Run: headless pygame with SDL's dummy video driver; simulated clock (each Clock.tick advances the game by its frame time, no real sleeping); random seed 0; keys injected as events and as key.get_pressed() state; no mouse input.
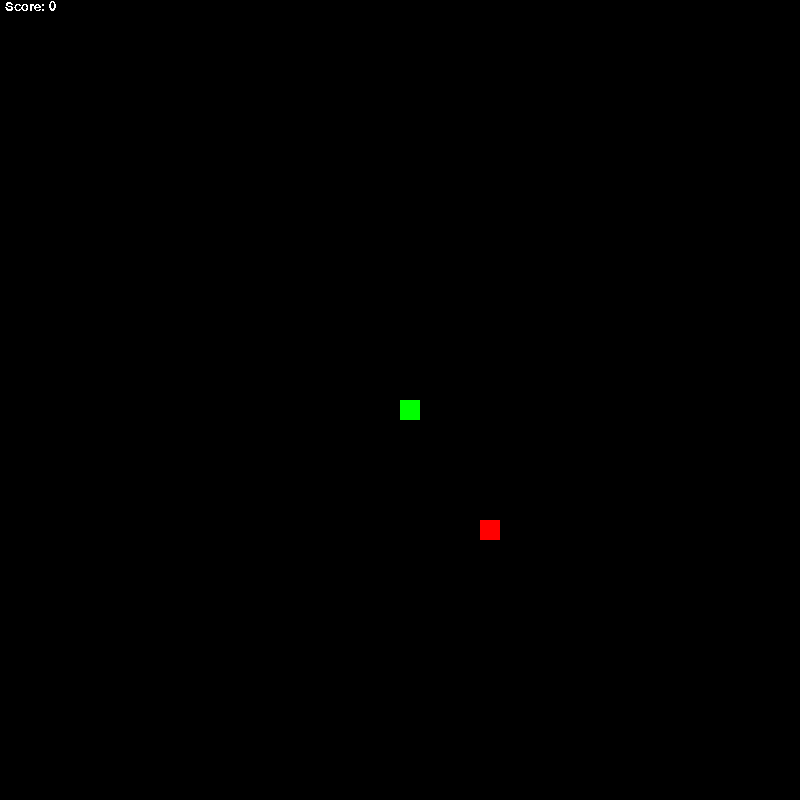
Frame 1 of 4 · flips 1–60 · no input
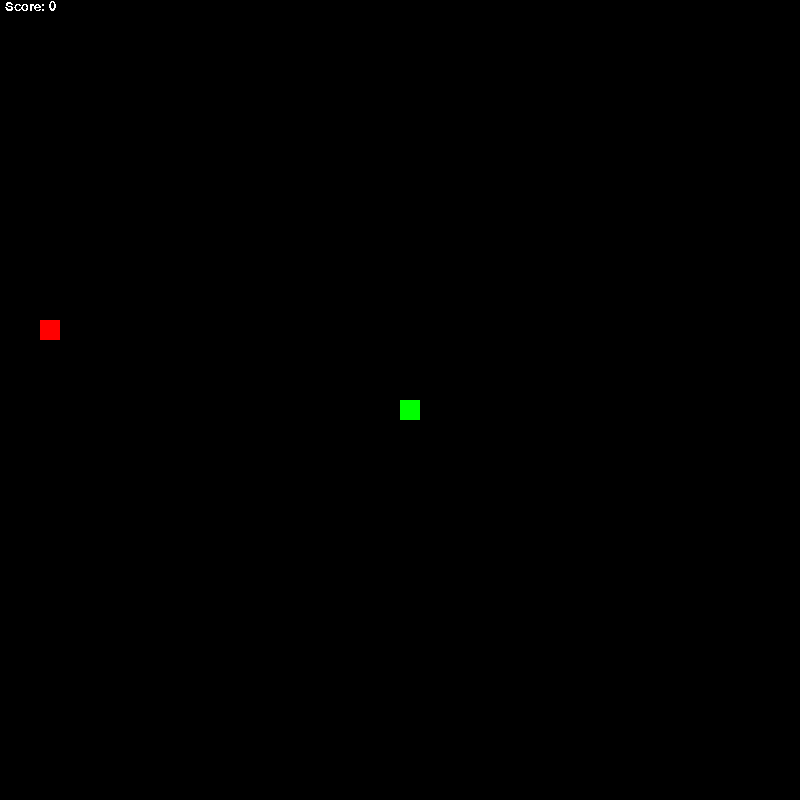
Frame 2 of 4 · flips 61–180 · tapped SPACE, RETURN · held RIGHT (→), D
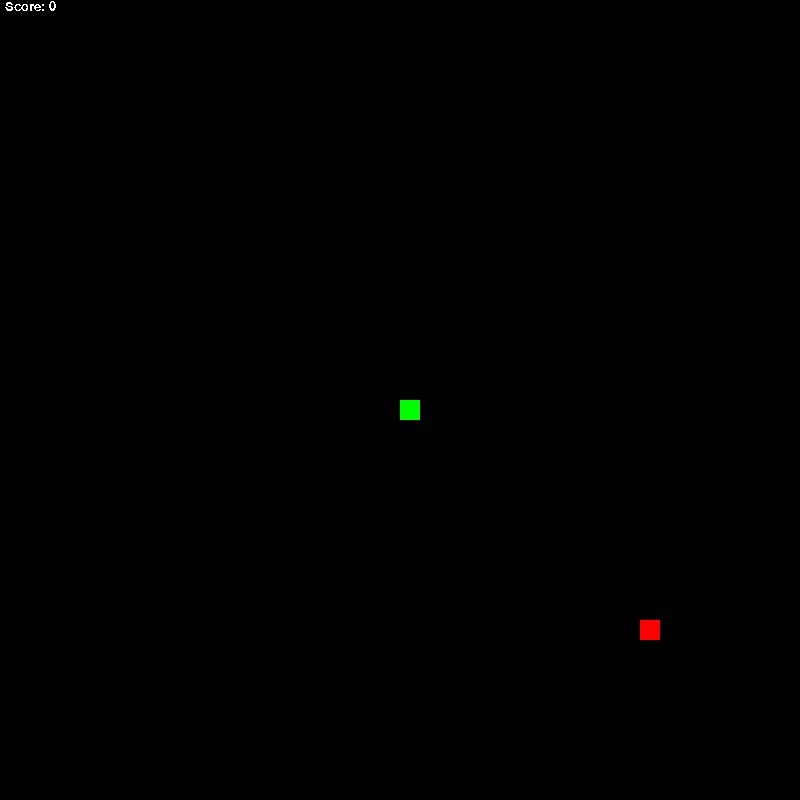
Frame 3 of 4 · flips 181–300 · held DOWN (↓), S
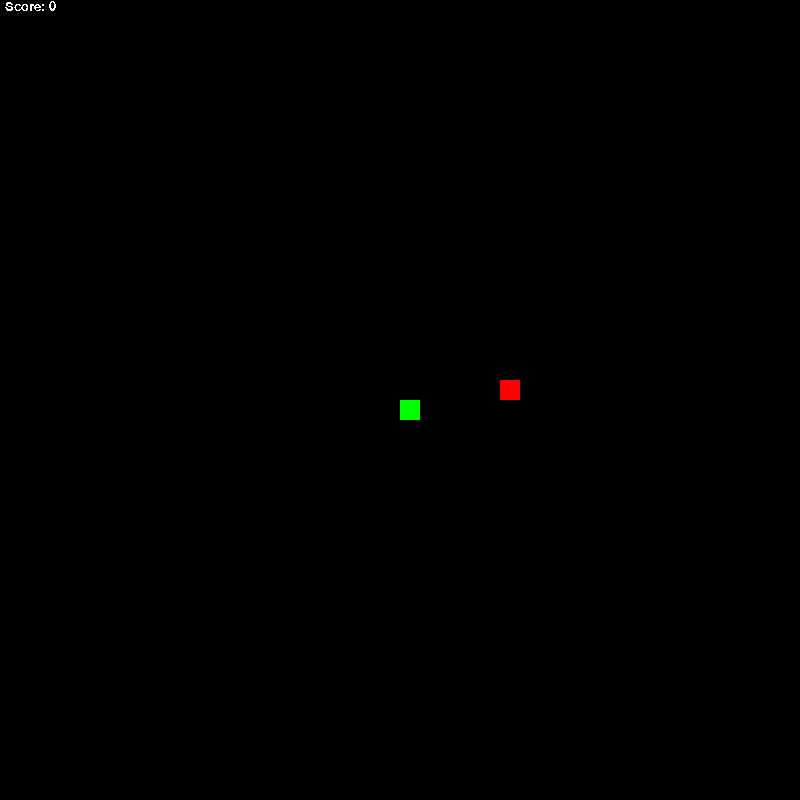
Frame 4 of 4 · flips 301–420 · held LEFT (←), A, UP (↑), W

The pygame program that drew these frames:

import pygame
import random

class SnakeBit():

    def __init__(self, screen, pos=(400, 400)):
        self.size = 20
        self.pos = pos
        self.color = 'Green'
        self.screen = screen

    def draw_snake(self):
        # Would update snake on surface
        pygame.draw.rect(self.screen, self.color, (self.pos[0], self.pos[1], self.size, self.size))
        #print(self.pos)

class SnakeTrail():
    #TODO: Create function that updates all bits within snake_body list
    
    def __init__(self, pos, screen, length):
        self.pos = pos
        self.screen = screen
        self.length = length
        self.snake_body = []

    #creates individual parts of snakes and stores to back of list
    #BUG: does not display all snake bits, 
    #     Snake bits all have same pos value causing them to overlap
    #TODO: Update and add bit on scoring a fruit

    def create_bits(self):
        for x in range(0, self.length):
            bit = SnakeBit(self.screen, self.pos)
            self.snake_body.insert(-1, bit)
    
    # draws bits inside of list
    def draw_bits(self):
        for idx, bit in enumerate(self.snake_body):
            #print(self.snake_body[idx].pos)
            bit.draw_snake()
    
    def _body_movement(self):
        #updates parts of the snake body
        #BUG: Currently updating all of them to have the same pos
        #     Each iteration just overwrites with the heads current location
        #     Logic is wrong, needs to update end of tail first
        for idx in range(self.length - 1, 0, -1):
            #print(idx)
            if idx != self.length - 1:
                self.snake_body[idx].pos = self.snake_body[idx - 1].pos
        #print(body_piece)
        #print(last_pos)
    
    def check_bounds(self, resolution):
        if self.snake_body[0].pos[0] > resolution[0] or self.snake_body[0].pos[0] < 0:
            return True
        
        if self.snake_body[0].pos[1] > resolution[1] or self.snake_body[0].pos[1] < 0:
            return True
        
        return False
            
    
    def movement(self, direction):
        # Updates Position of bit
        head = self.snake_body[0]
        #print(last_pos)
        # UP
        if direction == 0:
            head.pos[1] -= 20
            #print(snake_pos[1])

        # DOWN
        if direction == 1:
            head.pos[1] += 20
            #print(snake_pos[1])

        # LEFT
        if direction == 2:
            head.pos[0] -= 20
            #print(snake_pos[0])

        # RIGHT
        if direction == 3:
            head.pos[0] += 20

        self._body_movement()
            #print(idx)
            #print(last_pos)


class Fruit():

    def __init__(self, screen, resolution):
        self.screen = screen
        self.resolution = resolution
        self.size = 20
        self.score = 0
        self.pos = [ 20 * (random.randrange(0, self.resolution[0] // 20)), 20 * (random.randrange(0, self.resolution[1] // 20))]
    
    def _draw_fruit(self):
        pygame.draw.rect(self.screen, 'Red' , (self.pos[0], self.pos[1], self.size, self.size))

    def _draw_score(self, screen):
        font = pygame.font.SysFont("Arial", 20)
        img = font.render(f"Score: {self.score}", False, 'White')

        screen.blit(img, (5,0))

    def new_fruit(self):
        self.score += 1
        self.pos = [20 * (random.randrange(0, self.resolution[0] // 20)), 20 * (random.randrange(0, self.resolution[1] // 20))]


#def create_Fruit(screen, resolution):
#    #works, just gets removed by screen.fill
#    location = []
#    location = 20 * (random.randrange()), 20 * (random.randrange(1, resolution[1] // 20))
#    #print(location)

def loadScreen1(screen, score):
    screen.fill('Grey')
    font = pygame.font.SysFont('rockwell', 20)
    if score < 9 and score > 6:
        screen.fill('White')
        img = font.render("Who are you?", False, 'Black')
        screen.blit(img, (img.get_rect(center = screen.get_rect().center)))
    
    if score > 8 and score < 11:
        screen.fill('White')
        img = font.render("How did you get here?", False, 'Black')
        screen.blit(img, (img.get_rect(center = screen.get_rect().center)))
    
    if score > 10 and score < 13:
        screen.fill('White')
        img = font.render("Why are you here?", False, 'Black')
        screen.blit(img, (img.get_rect(center = screen.get_rect().center)))
    
    if score > 12 and score < 15:
        screen.fill('White')
        img = font.render("Is this some sick joke? Did they put you up to this?", False, 'Black')
        screen.blit(img, (img.get_rect(center = screen.get_rect().center)))
    
    if score == 15:
        screen.fill('White')
        img = font.render("Stop", False, 'Black')
        screen.blit(img, (img.get_rect(center = screen.get_rect().center)))
    
    if score > 15 and score < 18:
        screen.fill('White')
        font = pygame.font.SysFont('rockwell', 30)
        img = font.render("Are you not listening?", False, 'Black')
        screen.blit(img, (img.get_rect(center = screen.get_rect().center)))
    
    if score == 18:
        screen.fill('White')
        font = pygame.font.SysFont('rockwell', 40)
        img = font.render("Stop.", False, 'Black')
        screen.blit(img, (img.get_rect(center = screen.get_rect().center)))
    
    if score > 18 and score < 20:
        screen.fill('darkred')
        font = pygame.font.SysFont('Impact', 50)
        img = font.render("I SAID STOP", False, 'White')
        screen.blit(img, (img.get_rect(center = screen.get_rect().center)))

    if score == 20:
        screen.fill('White')
        font = pygame.font.SysFont('rockwell', 10)
        img = font.render("Please, just leave me alone", False, 'Black')
        screen.blit(img, (img.get_rect(center = screen.get_rect().center)))

    if score > 20 and score < 23:
        screen.fill('White')
        img = font.render("Please?", False, 'Black')
        screen.blit(img, (img.get_rect(center = screen.get_rect().center)))

    if score > 22 and score < 25:
        screen.fill('White')
        img = font.render("Fine then, I'll make you.", False, 'Black')
        screen.blit(img, (img.get_rect(center = screen.get_rect().center)))
    
    if score == 25:
        print("returning")
        screen.fill('White')
        return False

    return True
        

def main():
    pygame.init()
    pygame.display.set_caption("Snake")
    clock = pygame.time.Clock()

    resolution = (800, 800)
    screen = pygame.display.set_mode(resolution)
    
    pixel_size = 20
    snake_pos = [resolution[0]//2,resolution[1]//2]
    snake = SnakeTrail(snake_pos, screen, 4)
    #all bits are created by Snake_Trail calling Snake bit from inside class functions
    snake.create_bits()

    curFruit = Fruit(screen, resolution)


    running = True
    
    # Player movement direction
    direction = None

    while running:

        if curFruit.score <= 5:
            screen.fill('Black')
        else:
            running = loadScreen1(screen, curFruit.score)
        curFruit._draw_fruit()
        snake.draw_bits()
        curFruit._draw_score(screen)
        pygame.display.flip()
        dt = clock.tick(10)

        snake.movement(direction)

        #snake.snake_body[3].pos[0] += 20
        #for idx in range(3, -1, -1):
            #print(idx)
            #print(snake.snake_body[idx].pos)

        #create_Fruit(screen, resolution)

        if(snake.snake_body[0].pos == curFruit.pos):
            #Checks if player "eats" a fruit
            curFruit.new_fruit()
            print(curFruit.pos)
        
        if(snake.check_bounds(resolution)):
            #checks if player left screen and resets game
            snake = SnakeTrail([resolution[0]//2,resolution[1]//2], screen, 4)
            snake.create_bits()
            curFruit = Fruit(screen, resolution)
            direction = None

        for event in pygame.event.get():
            if event.type == pygame.QUIT:
                running = False


            if event.type == pygame.KEYDOWN:
                #TODO: Move to its own function
                key = pygame.key.get_pressed()
                
                # Up
                if key[pygame.K_w] and direction != 1:
                    direction = 0
                
                # Down
                if key[pygame.K_s] and direction != 0:
                    direction = 1

                # Left
                if key[pygame.K_a] and direction != 3:
                    direction = 2

                # Right
                if key[pygame.K_d] and direction != 2:
                    direction = 3
    
    pygame.quit




if __name__ == "__main__":
    main()
